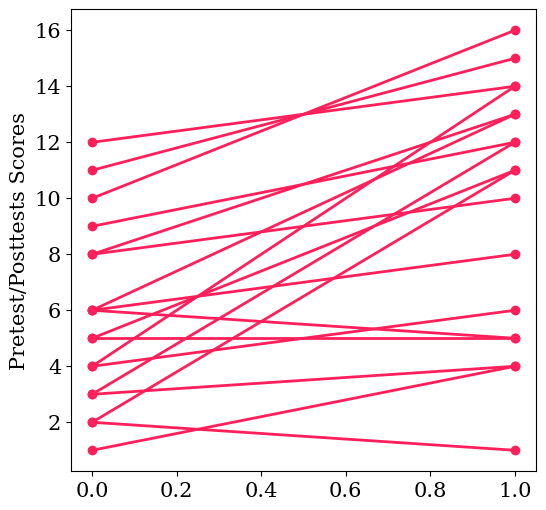
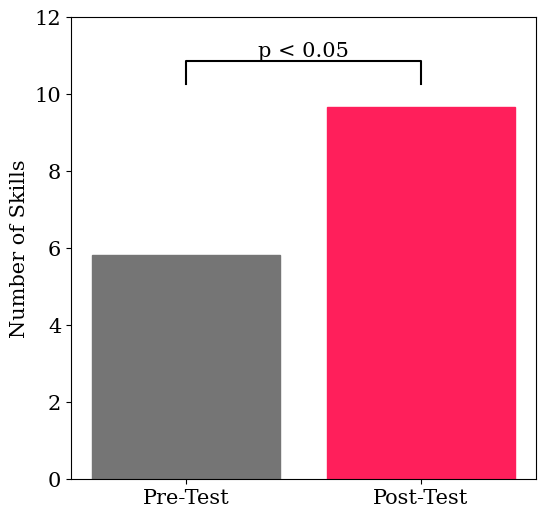
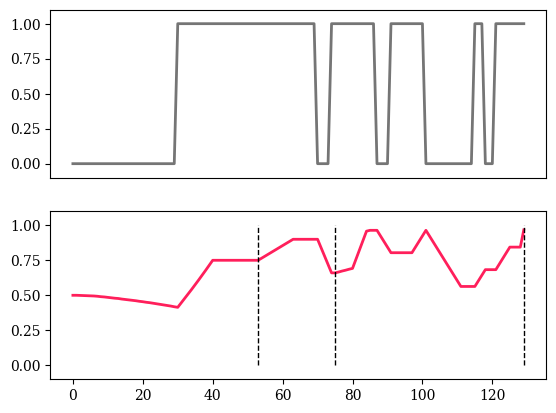

Here is the Python script that generated these plots, in order:

from random import randint
from random import random

import math
import copy
import random
import numpy as np


import matplotlib.pyplot as plt
from matplotlib.pyplot import figure


plt.rcParams['font.family'] = 'serif'
plt.rcParams['font.serif'] = ['Times New Roman'] + plt.rcParams['font.serif']
plt.rcParams.update({'font.size': 15})


figure(figsize=(6, 6), dpi=80)
plt.plot([0,1], [6,13], color='#ff1f5b', linewidth = 2, marker ="o")
plt.plot([0,1], [5,5], color='#ff1f5b', linewidth = 2, marker ="o")
plt.plot([0,1], [6,8], color='#ff1f5b', linewidth = 2, marker ="o")
plt.plot([0,1], [1,4], color='#ff1f5b', linewidth = 2, marker ="o")
plt.plot([0,1], [3,12], color='#ff1f5b', linewidth = 2, marker ="o")
plt.plot([0,1], [8,13], color='#ff1f5b', linewidth = 2, marker ="o")
plt.plot([0,1], [4,14], color='#ff1f5b', linewidth = 2, marker ="o")
plt.plot([0,1], [10,16], color='#ff1f5b', linewidth = 2, marker ="o")
plt.plot([0,1], [4,6], color='#ff1f5b', linewidth = 2, marker ="o")
plt.plot([0,1], [2,1], color='#ff1f5b', linewidth = 2, marker ="o")
plt.plot([0,1], [11,15], color='#ff1f5b', linewidth = 2, marker ="o")
plt.plot([0,1], [6,5], color='#ff1f5b', linewidth = 2, marker ="o")
plt.plot([0,1], [5,11], color='#ff1f5b', linewidth = 2, marker ="o")
plt.plot([0,1], [9,12], color='#ff1f5b', linewidth = 2, marker ="o")
plt.plot([0,1], [3,4], color='#ff1f5b', linewidth = 2, marker ="o")
plt.plot([0,1], [8,10], color='#ff1f5b', linewidth = 2, marker ="o")
plt.plot([0,1], [2,11], color='#ff1f5b', linewidth = 2, marker ="o")
plt.plot([0,1], [12,14], color='#ff1f5b', linewidth = 2, marker ="o")
# ~ plt.plot([1, 2, 3], marker=11)

plt.plot(1, 9)


# ~ plt.title('')
# ~ plt.xlabel('Year')
plt.ylabel('Pretest/Posttests Scores')
plt.show()


# ~ print (av_TBKT)
# ~ print (av_CBKT)
# ~ print (av_IBKT)
# ~ print (av_EBKT)
# ~ print (av_Opt)

def barplot_annotate_brackets(num1, num2, data, center, height, yerr=None, dh=.05, barh=.05, fs=None, maxasterix=None):
	""" 
	Annotate barplot with p-values.

	:param num1: number of left bar to put bracket over
	:param num2: number of right bar to put bracket over
	:param data: string to write or number for generating asterixes
	:param center: centers of all bars (like plt.bar() input)
	:param height: heights of all bars (like plt.bar() input)
	:param yerr: yerrs of all bars (like plt.bar() input)
	:param dh: height offset over bar / bar + yerr in axes coordinates (0 to 1)
	:param barh: bar height in axes coordinates (0 to 1)
	:param fs: font size
	:param maxasterix: maximum number of asterixes to write (for very small p-values)
	"""

	if type(data) is str:
		text = data
	else:
		# * is p < 0.05
		# ** is p < 0.005
		# *** is p < 0.0005
		# etc.
		text = ''
		p = .05

		while data < p:
			text += '*'
			p /= 10.

			if maxasterix and len(text) == maxasterix:
				break

		if len(text) == 0:
			text = 'n. s.'

	lx, ly = center[num1], height[num1]
	rx, ry = center[num2], height[num2]

	if yerr:
		ly += yerr[num1]
		ry += yerr[num2]

	ax_y0, ax_y1 = plt.gca().get_ylim()
	dh *= (ax_y1 - ax_y0)
	barh *= (ax_y1 - ax_y0)

	y = max(ly, ry) + dh

	barx = [lx, lx, rx, rx]
	bary = [y, y+barh, y+barh, y]
	mid = ((lx+rx)/2, y+barh)

	plt.plot(barx, bary, c='black')

	kwargs = dict(ha='center', va='bottom')
	if fs is not None:
		kwargs['fontsize'] = fs

	plt.text(*mid, text, **kwargs)
	

heights =  [5.83, 9.67]
bars = np.arange(len(heights))
objects = ('Pre-Test', 'Post-Test')
y_pos = np.arange(len(objects))

plt.figure()
figure(figsize=(6, 6), dpi=80)
barlist = plt.bar(y_pos, heights, align='center')
barlist[0].set_color('#757575')
barlist[1].set_color('#ff1f5b')

plt.ylim(0, 12)
plt.xticks(y_pos, objects)
plt.ylabel('Number of Skills')
# ~ plt.title('Average Number of Skills Demontrated')
barplot_annotate_brackets(0, 1, 'p < 0.05', bars, heights)
plt.show()





# ~ fig.suptitle('Horizontally stacked subplots')
# ~ ax1.plot(x, y)
# ~ ax2.plot(x, -y)

plt.rcParams['font.family'] = 'serif'
plt.rcParams['font.serif'] = ['Times New Roman'] + plt.rcParams['font.serif']
plt.rcParams.update({'font.size': 10})

obs = [0,0,0,0,0,0,0,0,0,0,0,0,0,0,0,0,0,0,0,0,0,0,0,0,0,0,0,0,0,0,1,1,1,1,1,1,1,1,1,1,1,1,1,1,1,1,1,1,1,1,1,1,1,1,1,1,1,1,1,1,1,1,1,1,1,1,1,1,1,1,0,0,0,0,1,1,1,1,1,1,1,1,
1,1,1,1,1,0,0,0,0,1,1,1,1,1,1,1,1,1,1,0,0,0,0,0,0,0,0,0,0,0,0,0,0,1,1,1,0,0,0,1,1,1,1,1,1,1,1,1]

cbkt = [0.5,0.5,0.499,0.498,0.497,0.496,0.495,0.493,0.49,0.488,0.485,0.482,0.479,0.477,0.473,0.47,0.467,0.464,0.461,0.457,0.454,0.45,0.447,0.443,0.439,0.435,0.431,0.427,0.423,0.418,0.414,0.446,0.478,
0.51,0.543,0.576,0.61,0.644,0.679,0.714,0.75,0.75,0.75,0.75,0.75,0.75,0.75,0.75,0.75,0.75,0.75,0.75,0.75,0.75,0.765,0.78,0.795,0.81,0.825,0.84,0.855,0.87,0.885,0.9,0.9,0.9,0.9,0.9,0.9,0.9,0.9,0.84,0.78,
0.72,0.66,0.66,0.666,0.673,0.679,0.686,0.692,0.759,0.825,0.891,0.958,0.964,0.964,0.964,0.924,0.884,0.844,0.804,0.804,0.804,0.804,0.804,0.804,0.804,0.844,0.884,0.924,0.964,0.924,0.884,0.844,0.804,
0.763,0.723,0.683,0.643,0.603,0.563,0.563,0.563,0.563,0.563,0.603,0.643,0.683,0.683,0.683,0.683,0.723,0.763,0.804,0.844,0.844,0.844,0.844,0.967]

n_ts = []
for i in range (0, len(obs)):
	n_ts.append(i)
	
# ~ 
fig, (ax1, ax2) = plt.subplots(2)
ax1.set_ylim([-0.1, 1.1])
ax1.plot(n_ts, obs, color = '#757575', linewidth = 2)
# ~ ax1.set_title("Observation")
ax1.axes.xaxis.set_visible(False)

ax2.set_ylim([-0.1, 1.1])
# ~ figure(figsize=(6, 6), dpi=80)
ax2.plot(n_ts, cbkt, color = '#ff1f5b' , linewidth = 2, )
ax2.plot([53,53], [0,1], color = '#000000', linewidth = 1, linestyle='dashed')
ax2.plot([75,75], [0,1], color = '#000000', linewidth = 1, linestyle='dashed')
ax2.plot([129,129], [0,1], color = '#000000', linewidth = 1, linestyle='dashed')
# ~ ax2.set_title("C-BKT")
ax2.axes.xaxis.set_visible(True)
# ~ plt.rcParams["figure.figsize"] = (20,3)


plt.show()
